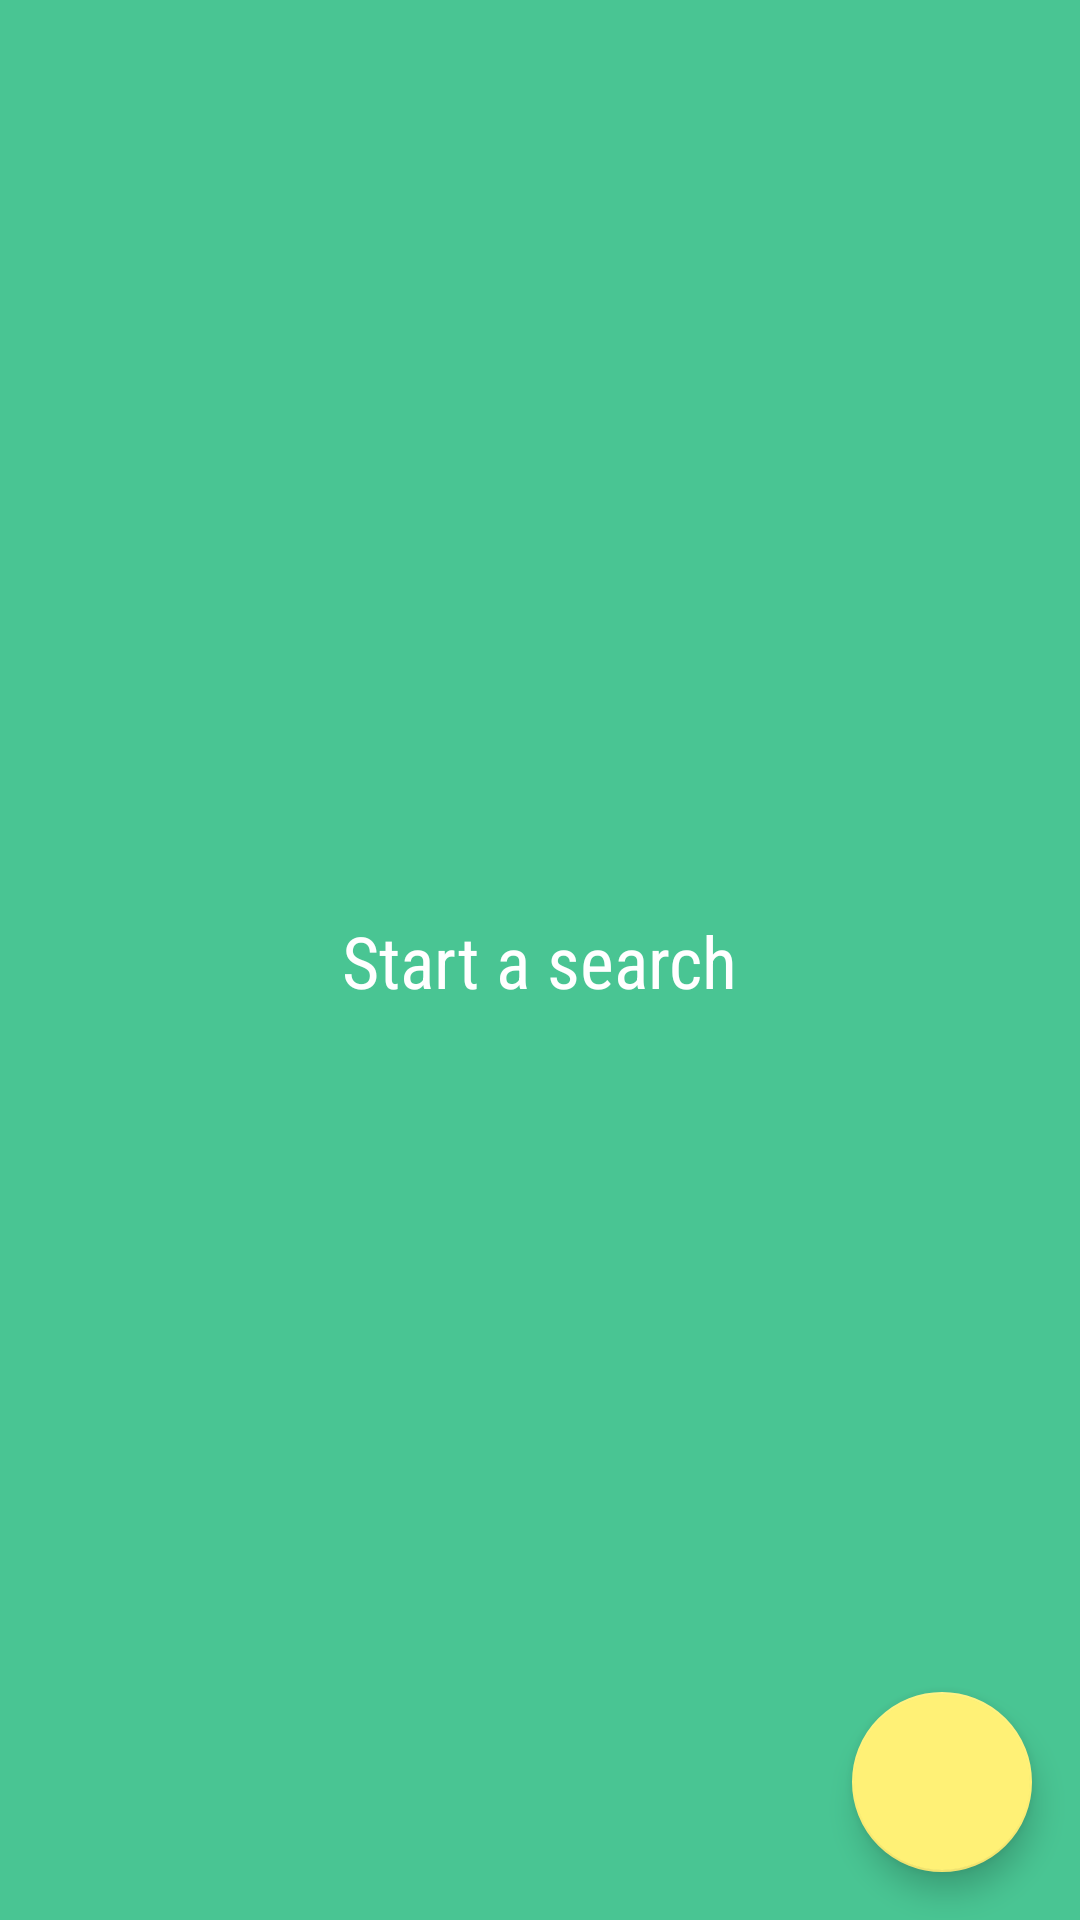

Here is an Android app screen rendered from its layout file. Give the layout XML and the strings, colors and styles it references.
<!-- AndroidManifest.xml: activity theme AppTheme.NoActionBar -->
<!-- res/layout/activity_main.xml -->
<?xml version="1.0" encoding="utf-8"?>
<android.support.constraint.ConstraintLayout xmlns:android="http://schemas.android.com/apk/res/android"
    xmlns:app="http://schemas.android.com/apk/res-auto"
    xmlns:tools="http://schemas.android.com/tools"
    android:layout_width="match_parent"
    android:layout_height="match_parent"
    app:layout_behavior="@string/appbar_scrolling_view_behavior"
    tools:context="com.blowmymind.libgen.mainActivity_MVP.MainActivity"
    >

    <android.support.v7.widget.RecyclerView
        android:id="@+id/am_rv_books"
        android:layout_width="0dp"
        android:layout_height="0dp"
        android:layout_marginBottom="0dp"
        android:layout_marginLeft="0dp"
        android:layout_marginRight="0dp"
        android:layout_marginTop="0dp"
        android:background="@color/colorPrimary"
        app:layout_constraintBottom_toBottomOf="parent"
        app:layout_constraintHorizontal_bias="0.0"
        app:layout_constraintLeft_toLeftOf="parent"
        app:layout_constraintRight_toRightOf="parent"
        app:layout_constraintTop_toTopOf="parent"
        app:layout_constraintVertical_bias="0.0" />


    <ProgressBar
        android:id="@+id/am_prog_loading"
        style="?android:attr/progressBarStyle"
        android:layout_width="wrap_content"
        android:layout_height="wrap_content"
        android:layout_marginBottom="8dp"
        android:layout_marginLeft="8dp"
        android:layout_marginRight="8dp"
        android:layout_marginTop="8dp"
        android:visibility="gone"
        app:layout_constraintBottom_toBottomOf="parent"
        app:layout_constraintLeft_toLeftOf="parent"
        app:layout_constraintRight_toRightOf="parent"
        app:layout_constraintTop_toTopOf="parent" />

    <TextView
        android:id="@+id/am_tv_start_search"
        android:layout_width="wrap_content"
        android:layout_height="wrap_content"
        android:layout_marginBottom="8dp"
        android:layout_marginLeft="8dp"
        android:layout_marginRight="8dp"
        android:layout_marginTop="8dp"
        android:fontFamily="sans-serif-condensed"
        android:text="Start a search"
        android:textColor="@android:color/white"
        android:textSize="24sp"
        app:layout_constraintBottom_toBottomOf="parent"
        app:layout_constraintLeft_toLeftOf="parent"
        app:layout_constraintRight_toRightOf="parent"
        app:layout_constraintTop_toTopOf="parent" />



    <android.support.design.widget.FloatingActionButton
        android:id="@+id/am_fab_search"
        android:layout_width="60dp"
        android:layout_height="60dp"
        android:layout_marginBottom="16dp"
        android:src="@drawable/ic_search_white_48dp"
        app:layout_constraintBottom_toBottomOf="parent"
        android:layout_marginRight="16dp"
        app:layout_constraintRight_toRightOf="parent" />


</android.support.constraint.ConstraintLayout>
<!-- resources referenced by this layout -->
<resources>
  <color name="colorPrimary">#49c593</color>
  <style name="AppTheme.NoActionBar">
          <item name="windowActionBar">false</item>
          <item name="windowNoTitle">true</item>
      </style>
</resources>
